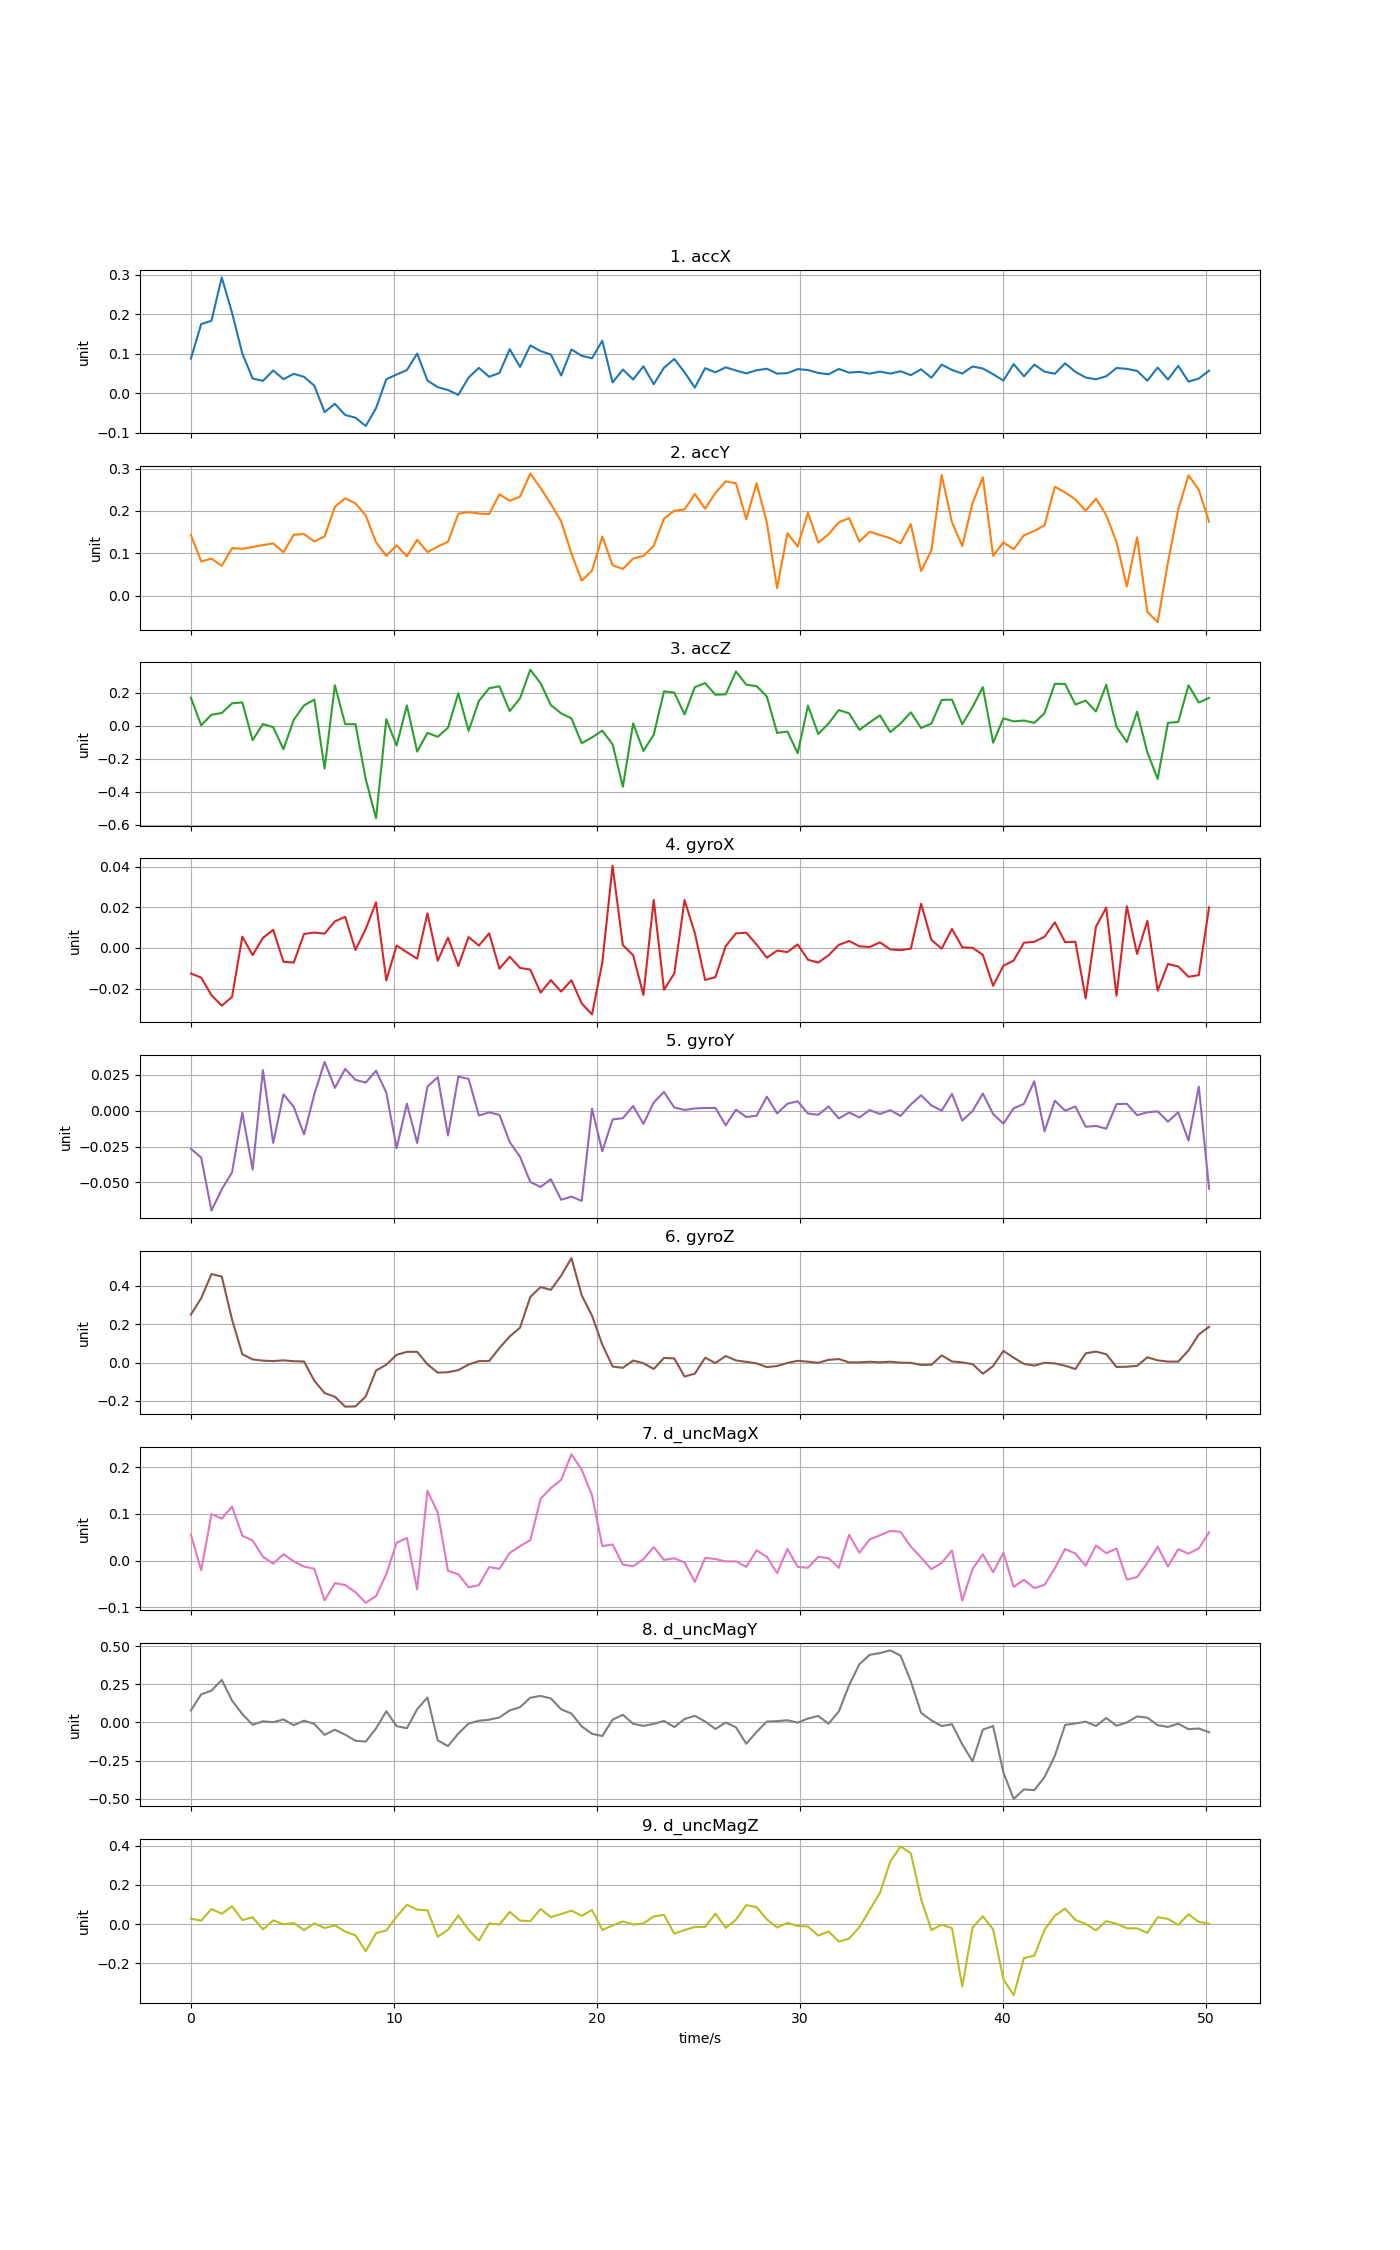

Data behind this chart, as committed beside it:
time, accX, accY, accZ, gyroX, gyroY, gyroZ, d_uncMagX, d_uncMagY, d_uncMagZ
0, 0.08741, 0.1428, 0.1692, -0.01261, -0.02657, 0.2496, 0.05541, 0.07801, 0.02808
0.5068, 0.1747, 0.08047, 0.002231, -0.01463, -0.03274, 0.3348, -0.02081, 0.1837, 0.01815
1.014, 0.1831, 0.08706, 0.06628, -0.02326, -0.06961, 0.4606, 0.09954, 0.208, 0.07772
1.52, 0.2928, 0.07023, 0.07667, -0.02843, -0.05487, 0.4477, 0.08979, 0.2781, 0.05314
2.027, 0.2033, 0.112, 0.1355, -0.02412, -0.04296, 0.2234, 0.1156, 0.1429, 0.09116
2.534, 0.1001, 0.1103, 0.1406, 0.005539, -0.001336, 0.04327, 0.0532, 0.05392, 0.02085
3.041, 0.03699, 0.1146, -0.08827, -0.00356, -0.04107, 0.01611, 0.04302, -0.0156, 0.03536
3.548, 0.03091, 0.1192, 0.009791, 0.004861, 0.02821, 0.00965, 0.008096, 0.007132, -0.02671
4.054, 0.05729, 0.1231, -0.009159, 0.008859, -0.02248, 0.007345, -0.006686, 0.001201, 0.01909
4.561, 0.03529, 0.1023, -0.1429, -0.006844, 0.01136, 0.01125, 0.01365, 0.01938, -0.0007297
5.068, 0.04872, 0.1436, 0.03548, -0.007251, 0.002655, 0.006645, -0.001895, -0.01876, 0.005532
5.575, 0.04112, 0.1452, 0.1229, 0.006839, -0.01656, 0.005184, -0.01287, 0.01123, -0.03022
6.082, 0.01873, 0.1278, 0.1581, 0.007532, 0.01144, -0.09527, -0.01776, -0.01039, 0.004125
6.588, -0.04805, 0.1393, -0.2602, 0.006983, 0.03394, -0.1591, -0.0853, -0.08178, -0.01972
7.095, -0.0271, 0.2096, 0.2452, 0.01303, 0.01587, -0.1783, -0.04858, -0.04816, -0.006075
7.602, -0.05549, 0.2296, 0.009084, 0.01525, 0.02908, -0.23, -0.05238, -0.08069, -0.03797
8.109, -0.06227, 0.2176, 0.009007, -0.001032, 0.02144, -0.2287, -0.0679, -0.1202, -0.05719
8.616, -0.08333, 0.1889, -0.3253, 0.009272, 0.01957, -0.1768, -0.09058, -0.1258, -0.1383
9.122, -0.03822, 0.1256, -0.5616, 0.0224, 0.02784, -0.04163, -0.07593, -0.0398, -0.04561
9.629, 0.03504, 0.09365, 0.03954, -0.01599, 0.01251, -0.01157, -0.02912, 0.07316, -0.03232
10.14, 0.04706, 0.1186, -0.1207, 0.001167, -0.02617, 0.03997, 0.03812, -0.02458, 0.03783
10.64, 0.05822, 0.09257, 0.1228, -0.002178, 0.004873, 0.05525, 0.04832, -0.0384, 0.09911
11.15, 0.1001, 0.1317, -0.157, -0.005324, -0.02255, 0.05565, -0.06172, 0.08616, 0.07415
11.66, 0.03164, 0.1025, -0.04402, 0.01699, 0.01674, -0.009552, 0.1495, 0.1628, 0.0707
12.16, 0.01498, 0.1154, -0.06735, -0.006328, 0.02336, -0.05292, 0.1028, -0.1179, -0.06417
12.67, 0.007714, 0.1271, -0.01266, 0.005005, -0.01736, -0.05056, -0.02226, -0.1555, -0.02824
13.18, -0.004357, 0.1932, 0.1966, -0.008923, 0.0237, -0.03965, -0.02925, -0.07293, 0.04407
13.68, 0.03926, 0.197, -0.03156, 0.005304, 0.02219, -0.01068, -0.05732, -0.0077, -0.02851
14.19, 0.06389, 0.1936, 0.1495, 0.001134, -0.003398, 0.007169, -0.0529, 0.01066, -0.08402
14.7, 0.04132, 0.1924, 0.2268, 0.007154, -0.001189, 0.007642, -0.01394, 0.01724, 0.003962
15.2, 0.05101, 0.239, 0.2386, -0.01027, -0.002969, 0.07556, -0.01777, 0.03213, -0.001864
15.71, 0.1112, 0.2237, 0.08832, -0.004331, -0.0219, 0.1357, 0.01634, 0.07829, 0.06249
16.22, 0.06618, 0.2337, 0.1657, -0.009878, -0.03214, 0.1814, 0.03079, 0.09938, 0.01839
16.72, 0.1207, 0.2881, 0.3393, -0.0107, -0.04971, 0.3414, 0.04383, 0.1613, 0.01508
17.23, 0.1062, 0.2538, 0.2569, -0.02203, -0.05319, 0.3925, 0.1323, 0.1731, 0.07724
17.74, 0.0978, 0.2161, 0.1247, -0.01586, -0.04779, 0.3785, 0.1554, 0.1568, 0.03616
18.24, 0.04442, 0.1753, 0.07464, -0.02151, -0.0621, 0.4521, 0.173, 0.08571, 0.05181
18.75, 0.1106, 0.09928, 0.04407, -0.01589, -0.05987, 0.5437, 0.2279, 0.05737, 0.06903
19.26, 0.09428, 0.03512, -0.1063, -0.02733, -0.06291, 0.3499, 0.1946, -0.02627, 0.04239
19.77, 0.08809, 0.05863, -0.07131, -0.03272, 0.001415, 0.2438, 0.1401, -0.0749, 0.07269
20.27, 0.1325, 0.1394, -0.03025, -0.007326, -0.02827, 0.09284, 0.0309, -0.08934, -0.02968
20.78, 0.02696, 0.07173, -0.113, 0.04033, -0.006123, -0.02096, 0.0345, 0.01757, -0.006399
21.29, 0.0596, 0.06296, -0.3708, 0.001329, -0.005248, -0.02779, -0.008617, 0.04968, 0.01389
21.79, 0.03449, 0.08731, 0.01331, -0.003624, 0.003234, 0.01011, -0.01227, -0.009189, -0.001778
22.3, 0.06787, 0.09362, -0.1533, -0.02315, -0.009181, -0.003558, 0.002949, -0.02317, 0.003423
22.81, 0.02255, 0.1174, -0.05532, 0.02357, 0.005763, -0.03406, 0.02911, -0.009942, 0.03962
23.31, 0.06415, 0.1816, 0.2081, -0.02063, 0.01301, 0.02397, 0.001369, 0.009332, 0.04748
23.82, 0.08647, 0.2002, 0.2, -0.01255, 0.00219, 0.02125, 0.004873, -0.03047, -0.04871
24.33, 0.05273, 0.2034, 0.06818, 0.0235, 0.000503, -0.07313, -0.004257, 0.02178, -0.02984
24.83, 0.01387, 0.2397, 0.2338, 0.007238, 0.001548, -0.05799, -0.04564, 0.04294, -0.01406
25.34, 0.06309, 0.205, 0.2579, -0.01579, 0.001886, 0.02502, 0.005696, 0.005573, -0.01407
25.85, 0.05254, 0.2423, 0.1876, -0.01438, 0.001894, -0.00279, 0.003187, -0.04339, 0.05388
26.35, 0.06521, 0.2697, 0.1896, 0.0008268, -0.01017, 0.03388, -0.001833, -0.0009505, -0.01882
26.86, 0.05713, 0.265, 0.3284, 0.007134, 0.000703, 0.01078, -0.001734, -0.03257, 0.02302
27.37, 0.04991, 0.1799, 0.248, 0.007462, -0.004446, 0.003464, -0.01357, -0.1401, 0.09726
27.87, 0.05767, 0.2652, 0.2398, 0.001662, -0.003571, -0.004535, 0.02196, -0.06271, 0.08696
28.38, 0.06171, 0.1725, 0.1766, -0.004857, 0.009764, -0.02415, 0.007973, 0.005205, 0.02434
28.89, 0.04928, 0.01717, -0.04416, -0.001339, -0.001938, -0.01812, -0.02678, 0.008259, -0.01713
29.39, 0.05058, 0.1471, -0.03545, -0.002081, 0.004868, -0.002161, 0.02474, 0.01388, 0.006625
29.9, 0.06064, 0.1158, -0.167, 0.001687, 0.006521, 0.008855, -0.01349, -0.00185, -0.009028
... 40 more rows
